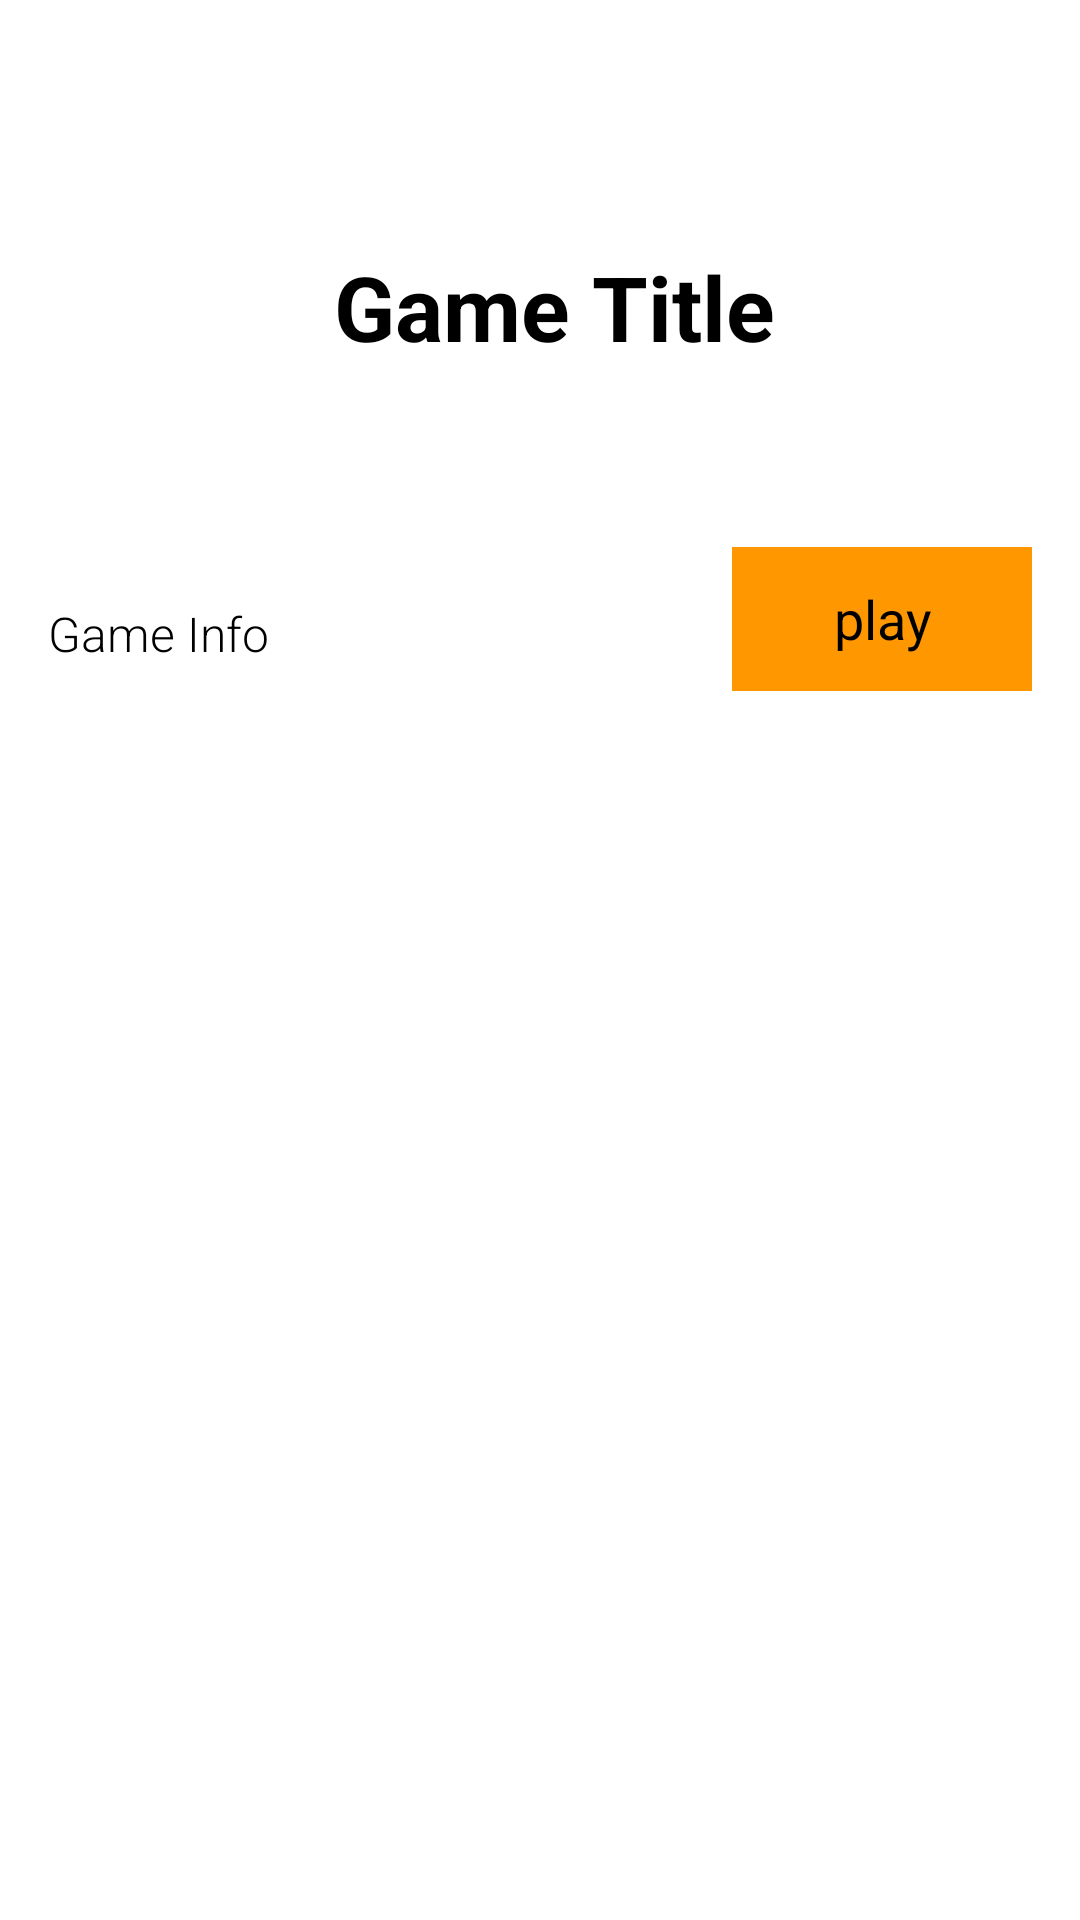

Write the Android layout XML for this screen, with the resource values it uses.
<!-- AndroidManifest.xml: application theme Theme.App -->
<!-- res/layout/fragment_choose_card_game.xml -->
<ScrollView xmlns:android="http://schemas.android.com/apk/res/android"
    xmlns:tools="http://schemas.android.com/tools"
    android:layout_width="match_parent"
    android:layout_height="match_parent"
    android:paddingBottom="@dimen/activity_vertical_margin"
    android:paddingLeft="@dimen/activity_horizontal_margin"
    android:paddingRight="@dimen/activity_horizontal_margin"
    android:paddingTop="@dimen/activity_vertical_margin">

    <RelativeLayout
        android:layout_width="match_parent"
        android:layout_height="wrap_content"
        tools:context=".ChooseGameActivity$GameInfoFragment">

        <ImageButton
            android:layout_width="50dp"
            android:layout_height="wrap_content"
            android:src="@drawable/ic_drawer"
            android:adjustViewBounds="true"
            android:scaleType="fitCenter"
            android:padding="10dp"
            android:layout_marginTop="@dimen/margin_medium"
            android:layout_marginLeft="@dimen/margin_medium"
            android:background="@android:color/transparent"
            android:onClick="onOpenDrawerClicked"/>

        <TextView
            android:id="@+id/game_title"
            android:layout_width="wrap_content"
            android:layout_height="wrap_content"
            style="@style/Heading"
            android:text="Game Title"
            android:layout_centerHorizontal="true"
            android:layout_marginTop="82dp"/>

        <Button
            android:id="@+id/play_button"
            android:layout_width="100dp"
            android:layout_height="wrap_content"
            android:text="@string/play"
            android:layout_below="@+id/game_title"
            android:layout_alignParentRight="true"
            android:layout_alignParentEnd="true"
            android:layout_marginRight="@dimen/margin_medium"
            android:layout_marginTop="60dp"
            android:background="@color/play_button"
            android:onClick="onPlayClicked"/>

        <TextView
            android:id="@+id/game_info"
            android:layout_width="wrap_content"
            android:layout_height="wrap_content"
            android:text="Game Info"
            android:layout_alignTop="@+id/play_button"
            android:layout_marginLeft="@dimen/margin_medium"
            android:layout_marginRight="@dimen/margin_medium"
            android:layout_marginTop="18dp"
            android:layout_marginBottom="@dimen/margin_large"
            style="@style/DefaultText"/>

        <TextView
            android:id="@+id/more_games"
            android:layout_width="wrap_content"
            android:layout_height="wrap_content"
            android:text="@string/coming_soon_info"
            android:layout_below="@+id/game_title"
            android:layout_marginLeft="@dimen/margin_medium"
            android:layout_marginTop="75dp"
            android:visibility="gone"
            style="@style/DefaultText"/>

    </RelativeLayout>
</ScrollView>
<!-- resources referenced by this layout -->
<resources>
  <color name="play_button">@color/orange</color>
  <dimen name="activity_horizontal_margin">0dp</dimen>
  <dimen name="activity_vertical_margin">0dp</dimen>
  <dimen name="margin_large">32dp</dimen>
  <dimen name="margin_medium">16dp</dimen>
  <string name="coming_soon_info">More games coming soon!</string>
  <string name="play">play</string>
  <style name="DefaultText" parent="@android:style/TextAppearance">
          <item name="android:fontFamily">sans-serif-light</item>
          <item name="android:textSize">16sp</item>
      </style>
  <style name="Heading" parent="@android:style/TextAppearance.Large">
          <item name="android:fontFamily">sans-serif</item>
          <item name="android:textSize">30sp</item>
          <item name="android:paddingLeft">10dp</item>
          <item name="android:textStyle">bold</item>
      </style>
  <style name="Theme.App" parent="@android:style/Theme.Holo.Light.NoActionBar">
          <item name="android:windowBackground">@drawable/grey_background_pattern</item>
          <item name="android:textAppearance">@style/DefaultText</item>
          <item name="android:textAppearanceLarge">@style/Heading</item>
          <item name="android:textAppearanceMedium">@style/SubHeading</item>
      </style>
  <color name="orange">#ff9800</color>
  <!-- drawable grey_background_pattern (drawable) -->
  <?xml version="1.0" encoding="utf-8"?>
  <bitmap
      xmlns:android="http://schemas.android.com/apk/res/android"
      android:src="@drawable/grey_background_pattern_tile"
      android:tileMode="repeat"
      android:dither="true" />
  <style name="SubHeading" parent="@android:style/TextAppearance.Medium">
          <item name="android:fontFamily">sans-serif</item>
      </style>
</resources>
